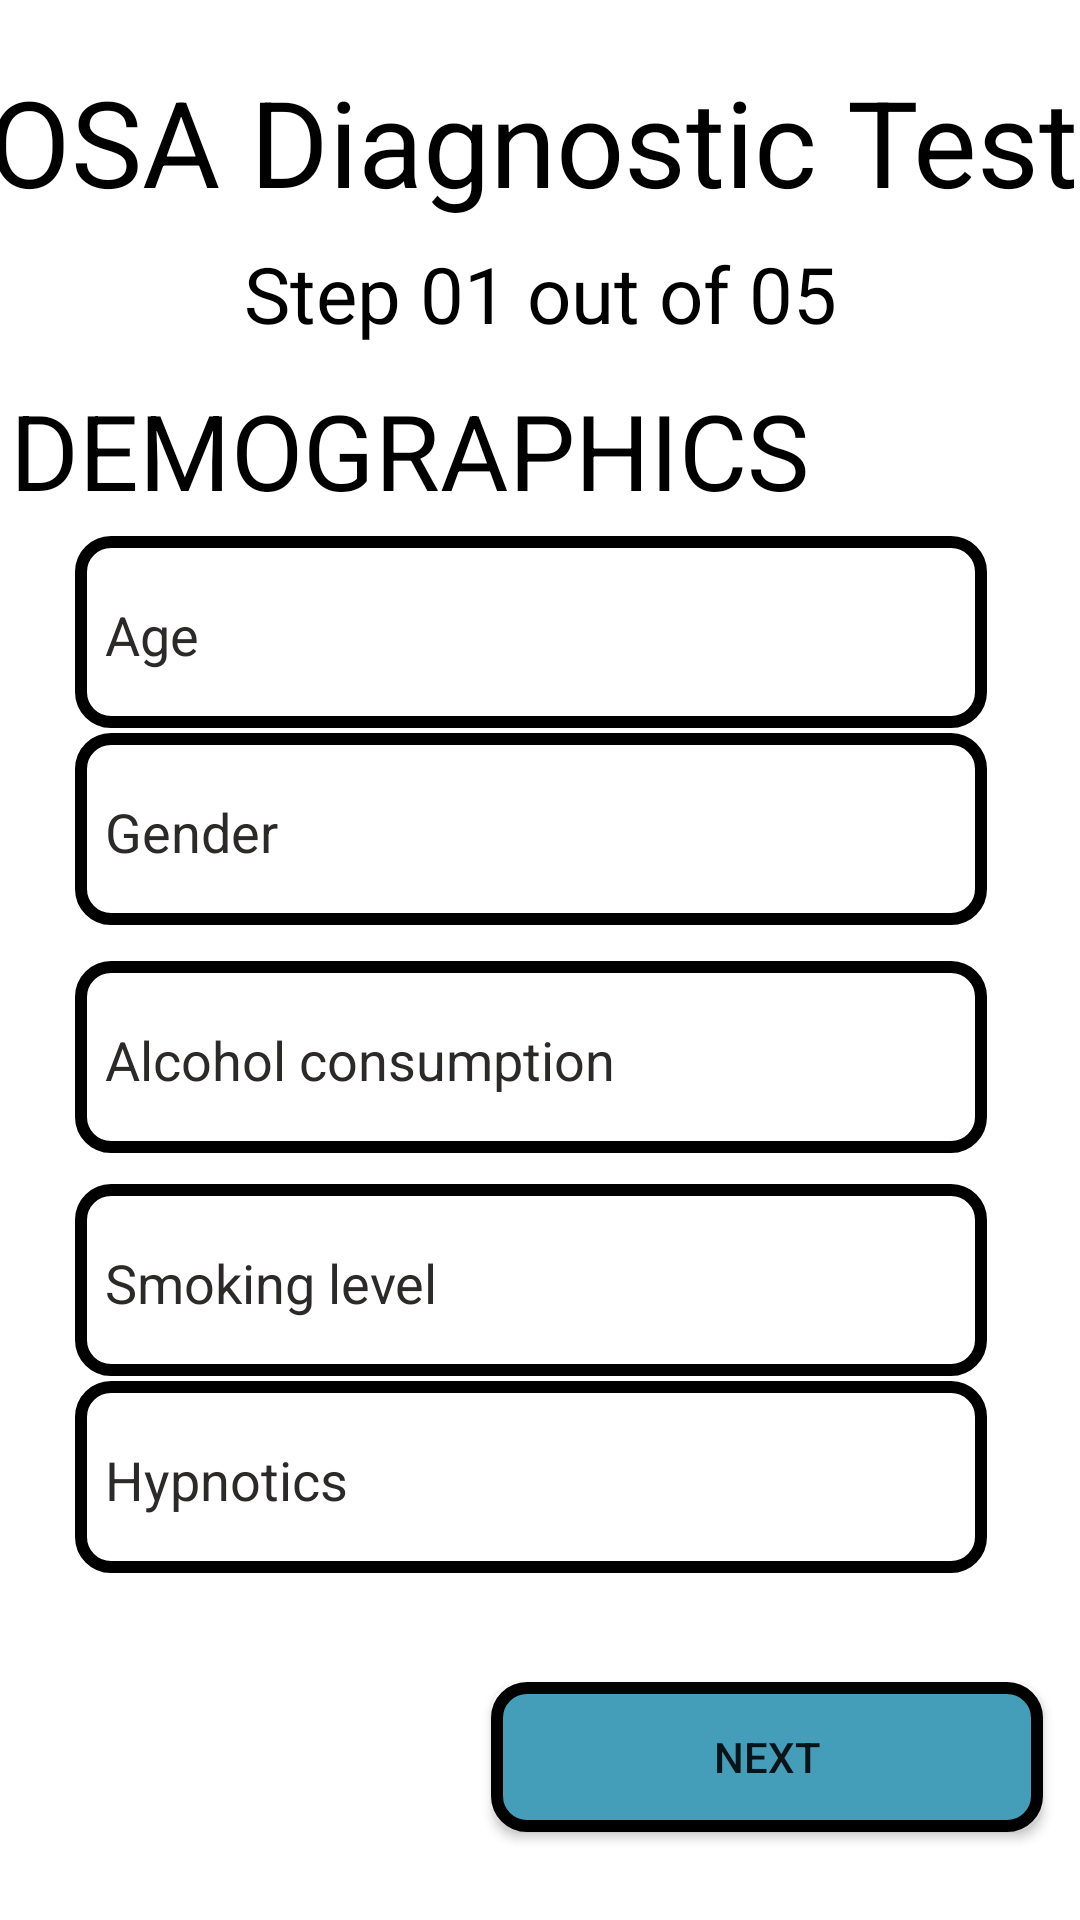

Here is an Android app screen rendered from its layout file. Give the layout XML and the strings, colors and styles it references.
<!-- AndroidManifest.xml: application theme Theme.SnoreHelp -->
<!-- res/layout/activity_diagnostic_test1.xml -->
<?xml version="1.0" encoding="utf-8"?>
<androidx.constraintlayout.widget.ConstraintLayout xmlns:android="http://schemas.android.com/apk/res/android"
    xmlns:app="http://schemas.android.com/apk/res-auto"
    xmlns:tools="http://schemas.android.com/tools"
    android:layout_width="match_parent"
    android:layout_height="match_parent"
    tools:context=".DiagnosticTest1Activity"
    android:background="@color/white">

    <TextView
        android:layout_width="401dp"
        android:layout_height="94dp"
        android:gravity="center"
        android:text="OSA Diagnostic Test"
        android:textColor="@color/black"
        android:textSize="40sp"
        app:layout_constraintBottom_toBottomOf="parent"
        app:layout_constraintEnd_toEndOf="parent"
        app:layout_constraintHorizontal_bias="0.566"
        app:layout_constraintStart_toStartOf="parent"
        app:layout_constraintTop_toTopOf="parent"
        app:layout_constraintVertical_bias="0.0" />

    <TextView
        android:layout_width="match_parent"
        android:layout_height="79dp"
        android:gravity="center"
        android:text="Step 01 out of 05"
        android:textColor="@color/black"
        android:textSize="26sp"
        app:layout_constraintBottom_toBottomOf="parent"
        app:layout_constraintEnd_toEndOf="parent"
        app:layout_constraintHorizontal_bias="0.621"
        app:layout_constraintStart_toStartOf="parent"
        app:layout_constraintTop_toTopOf="parent"
        app:layout_constraintVertical_bias="0.104" />

    <TextView
        android:layout_width="293dp"
        android:layout_height="75dp"
        android:text="DEMOGRAPHICS"
        android:textColor="@color/black"
        android:textSize="35sp"
        app:layout_constraintBottom_toBottomOf="parent"
        app:layout_constraintEnd_toEndOf="parent"
        app:layout_constraintHorizontal_bias="0.05"
        app:layout_constraintStart_toStartOf="parent"
        app:layout_constraintTop_toTopOf="parent"
        app:layout_constraintVertical_bias="0.224" />

    <EditText
        android:layout_width="304dp"
        android:layout_height="64dp"
        android:background="@drawable/outline"
        android:paddingLeft="10dp"
        android:paddingTop="2dp"
        android:hint="Age"
        android:textColorHint="#2C2929"
        android:textColor="@color/black"
        app:layout_constraintBottom_toBottomOf="parent"
        app:layout_constraintEnd_toEndOf="parent"
        app:layout_constraintHorizontal_bias="0.448"
        app:layout_constraintStart_toStartOf="parent"
        app:layout_constraintTop_toTopOf="parent"
        app:layout_constraintVertical_bias="0.31" />

    <EditText
        android:layout_width="304dp"
        android:layout_height="64dp"
        android:background="@drawable/outline"
        android:paddingLeft="10dp"
        android:paddingTop="2dp"
        android:hint="Gender"
        android:textColorHint="#2C2929"
        android:textColor="@color/black"
        app:layout_constraintBottom_toBottomOf="parent"
        app:layout_constraintEnd_toEndOf="parent"
        app:layout_constraintHorizontal_bias="0.448"
        app:layout_constraintStart_toStartOf="parent"
        app:layout_constraintTop_toTopOf="parent"
        app:layout_constraintVertical_bias="0.424" />

    <EditText
        android:layout_width="304dp"
        android:layout_height="64dp"
        android:background="@drawable/outline"
        android:paddingLeft="10dp"
        android:paddingTop="2dp"
        android:textColorHint="#2C2929"
        android:hint="Alcohol consumption"
        android:textColor="@color/black"
        app:layout_constraintBottom_toBottomOf="parent"
        app:layout_constraintEnd_toEndOf="parent"
        app:layout_constraintHorizontal_bias="0.448"
        app:layout_constraintStart_toStartOf="parent"
        app:layout_constraintTop_toTopOf="parent"
        app:layout_constraintVertical_bias="0.556" />

    <EditText
        android:id="@+id/textView5"
        android:layout_width="304dp"
        android:layout_height="64dp"
        android:textColorHint="#2C2929"
        android:background="@drawable/outline"
        android:paddingLeft="10dp"
        android:paddingTop="2dp"
        android:hint="Smoking level"
        android:textColor="@color/black"
        app:layout_constraintBottom_toBottomOf="parent"
        app:layout_constraintEnd_toEndOf="parent"
        app:layout_constraintHorizontal_bias="0.448"
        app:layout_constraintStart_toStartOf="parent"
        app:layout_constraintTop_toTopOf="parent"
        app:layout_constraintVertical_bias="0.685" />

    <EditText
        android:layout_width="304dp"
        android:layout_height="64dp"
        android:textColorHint="#2C2929"
        android:background="@drawable/outline"
        android:paddingLeft="10dp"
        android:paddingTop="2dp"
        android:hint="Hypnotics"
        android:textColor="@color/black"
        app:layout_constraintBottom_toBottomOf="parent"
        app:layout_constraintEnd_toEndOf="parent"
        app:layout_constraintHorizontal_bias="0.448"
        app:layout_constraintStart_toStartOf="parent"
        app:layout_constraintTop_toTopOf="parent"
        app:layout_constraintVertical_bias="0.799" />

    <Button
        android:layout_width="184dp"
        android:layout_height="50dp"
        android:background="@drawable/button"
        android:text="NEXT"
        android:onClick="btnd1Next"
        app:layout_constraintBottom_toBottomOf="parent"
        app:layout_constraintEnd_toEndOf="parent"
        app:layout_constraintHorizontal_bias="0.929"
        app:layout_constraintStart_toStartOf="parent"
        app:layout_constraintTop_toTopOf="parent"
        app:layout_constraintVertical_bias="0.95" />

</androidx.constraintlayout.widget.ConstraintLayout>
<!-- resources referenced by this layout -->
<resources>
  <!-- drawable button (drawable) -->
  <?xml version="1.0" encoding="utf-8"?>
  <shape
      android:shape="rectangle"
      xmlns:android="http://schemas.android.com/apk/res/android">
      <solid
          android:color="#449DB9"/>
      <corners
          android:radius="10dp"/>
      <stroke
          android:width="4dp"
          android:color="@color/black"/>
  
  
  </shape>
  <!-- drawable outline (drawable) -->
  <?xml version="1.0" encoding="utf-8"?>
  <shape
      android:shape="rectangle"
      xmlns:android="http://schemas.android.com/apk/res/android">
      <corners
          android:radius="10dp"/>
      <stroke
          android:width="4dp"
          android:color="@color/black"/>
  
  </shape>
  <style name="Theme.SnoreHelp" parent="Theme.AppCompat.DayNight.DarkActionBar">
          
          <item name="colorPrimary">@color/purple_500</item>
          <item name="colorPrimaryVariant">@color/purple_700</item>
          <item name="colorOnPrimary">@color/white</item>
          
          <item name="colorSecondary">@color/teal_200</item>
          <item name="colorSecondaryVariant">@color/teal_700</item>
          <item name="colorOnSecondary">@color/black</item>
          
          <item name="android:statusBarColor" tools:targetApi="l">?attr/colorPrimaryVariant</item>
          
      </style>
      //heme.MaterialComponents.DayNight.DarkActionBar
  <!-- not gathered from this repository: default colours our renderer supplied (Android Studio template values) -->
  <color name="purple_500">#FF6200EE</color>
  <color name="purple_700">#FF3700B3</color>
  <color name="teal_200">#FF03DAC5</color>
  <color name="teal_700">#FF018786</color>
  <color name="black">#FF000000</color>
  <color name="white">#FFFFFFFF</color>
</resources>
